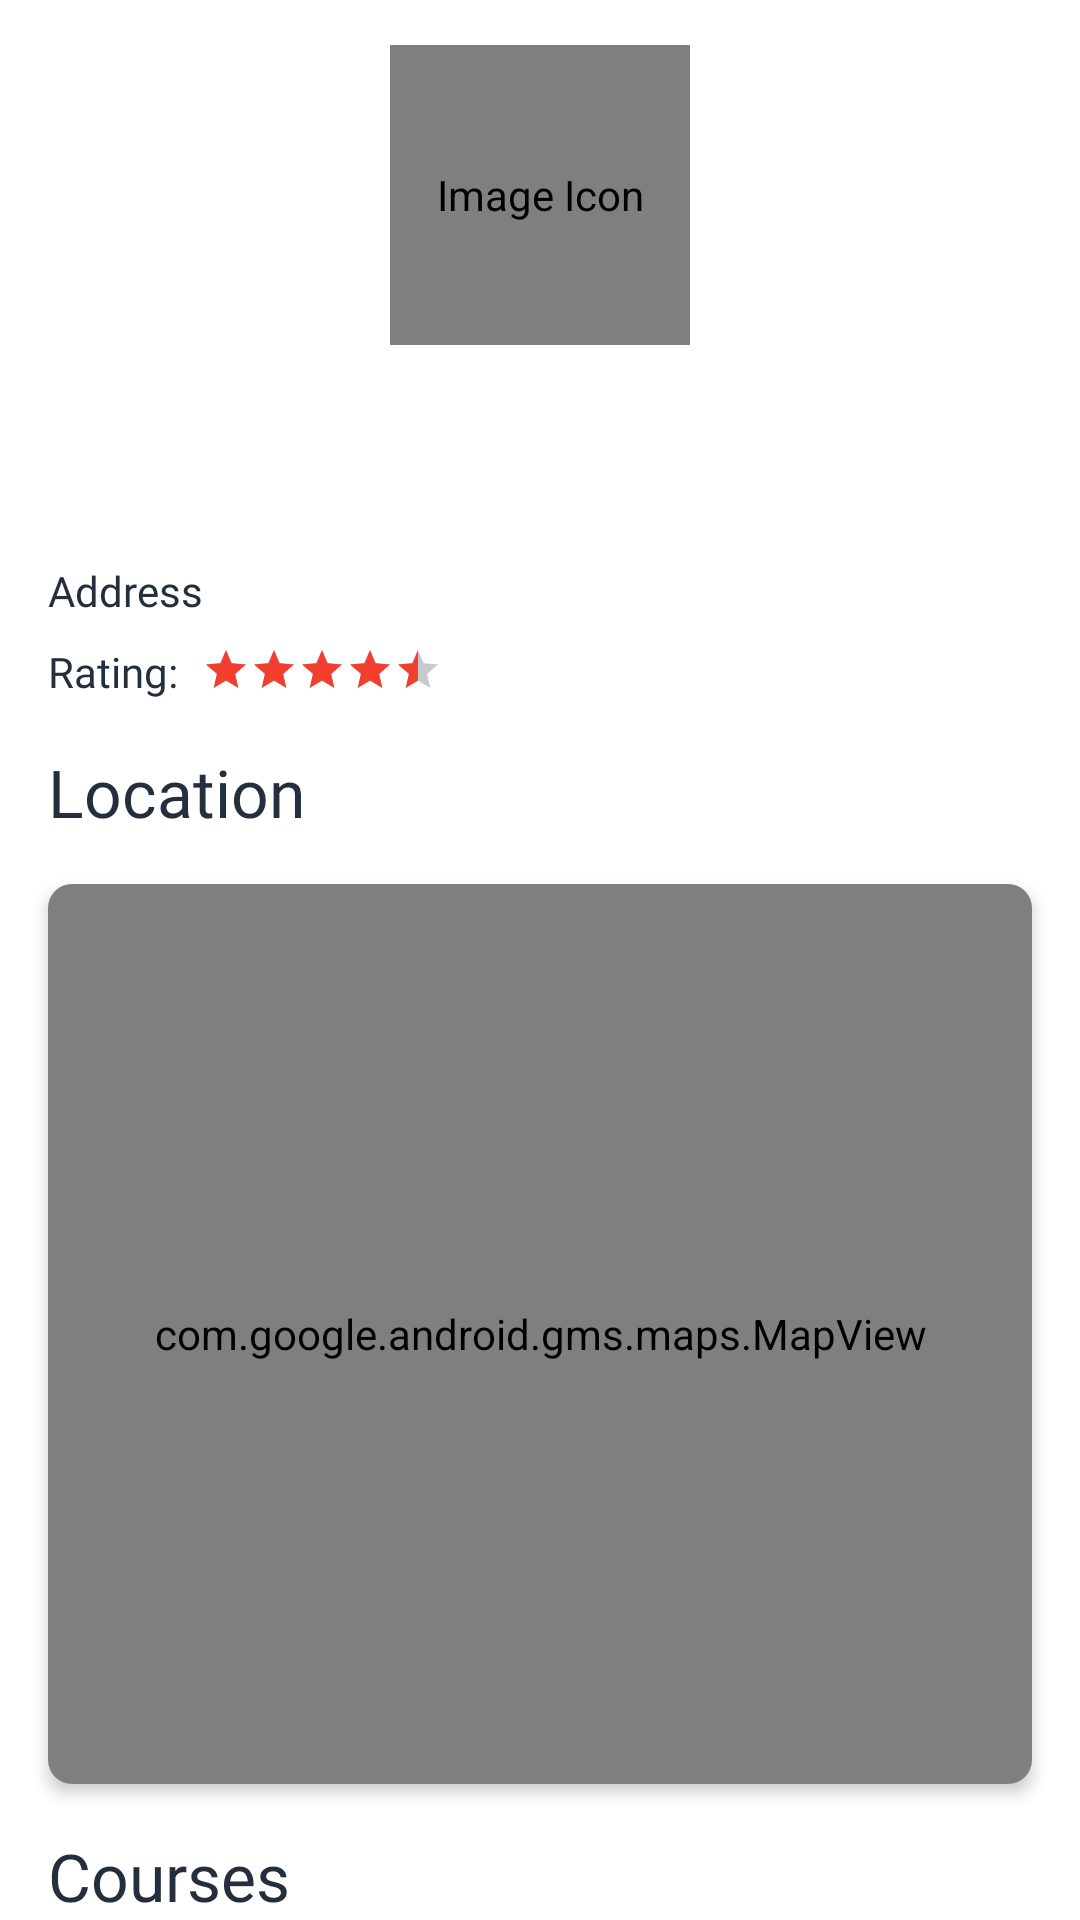

Layout XML and referenced resources for this Android screen:
<!-- AndroidManifest.xml: application theme AppTheme -->
<!-- res/layout/activity_center.xml -->
<?xml version="1.0" encoding="utf-8"?>
<android.support.v4.widget.NestedScrollView xmlns:android="http://schemas.android.com/apk/res/android"
    xmlns:app="http://schemas.android.com/apk/res-auto"
    xmlns:tools="http://schemas.android.com/tools"
    android:layout_width="match_parent"
    android:layout_height="match_parent"
    android:background="@color/colorWhite"
    tools:context=".activities.CenterActivity">

    <android.support.constraint.ConstraintLayout
        android:layout_width="match_parent"
        android:layout_height="wrap_content"
        tools:context=".activities.InstructorActivity">

        <android.support.constraint.Guideline
            android:id="@+id/guideline_start"
            android:layout_width="wrap_content"
            android:layout_height="wrap_content"
            android:orientation="vertical"
            app:layout_constraintGuide_begin="16dp" />

        <android.support.constraint.Guideline
            android:id="@+id/guideline_end"
            android:layout_width="wrap_content"
            android:layout_height="wrap_content"
            android:orientation="vertical"
            app:layout_constraintGuide_end="16dp" />

        <de.hdodenhof.circleimageview.CircleImageView
            android:id="@+id/center_imageView"
            android:layout_width="100dp"
            android:layout_height="100dp"
            android:layout_marginTop="15dp"
            android:contentDescription="@string/image_icon"
            android:src="@drawable/img_placeholder"
            app:layout_constraintEnd_toEndOf="parent"
            app:layout_constraintStart_toStartOf="parent"
            app:layout_constraintTop_toTopOf="parent" />

        <TextView
            android:id="@+id/center_name_textView"
            android:layout_width="wrap_content"
            android:layout_height="wrap_content"
            android:layout_marginTop="16dp"
            android:fontFamily="@font/poppins_medium"
            android:textColor="@color/colorAccent"
            android:textSize="18sp"
            app:layout_constraintEnd_toEndOf="parent"
            app:layout_constraintStart_toStartOf="parent"
            app:layout_constraintTop_toBottomOf="@+id/center_imageView" />

        <LinearLayout
            android:id="@+id/center_address_layout"
            android:layout_width="0dp"
            android:layout_height="wrap_content"
            android:layout_marginTop="32dp"
            android:orientation="horizontal"
            app:layout_constraintStart_toStartOf="@id/guideline_start"
            app:layout_constraintTop_toBottomOf="@+id/center_name_textView">

            <TextView
                android:layout_width="wrap_content"
                android:layout_height="wrap_content"
                android:fontFamily="@font/poppins_medium"
                android:text="@string/address"
                android:textColor="@color/colorAccent" />

            <TextView
                android:id="@+id/center_address_textView"
                android:layout_width="wrap_content"
                android:layout_height="wrap_content"
                android:layout_marginStart="8dp"
                android:fontFamily="@font/poppins_medium"
                android:textColor="@color/colorAccent" />

        </LinearLayout>

        <LinearLayout
            android:id="@+id/center_rating_layout"
            android:layout_width="0dp"
            android:layout_height="wrap_content"
            android:layout_marginTop="8dp"
            android:orientation="horizontal"
            app:layout_constraintStart_toStartOf="@id/guideline_start"
            app:layout_constraintTop_toBottomOf="@+id/center_address_layout">

            <TextView
                android:layout_width="wrap_content"
                android:layout_height="wrap_content"
                android:fontFamily="@font/poppins_medium"
                android:text="@string/rating_"
                android:textColor="@color/colorAccent" />

            <RatingBar
                android:id="@+id/center_ratingBar"
                style="?android:attr/ratingBarStyleSmall"
                android:layout_width="wrap_content"
                android:layout_height="wrap_content"
                android:layout_marginStart="8dp"
                android:layout_marginTop="1dp"
                android:isIndicator="true"
                android:numStars="5"
                android:progressBackgroundTint="@color/colorAccent"
                android:progressTint="@color/colorPrimaryMoreDark"
                android:rating="4.5"
                android:secondaryProgressTint="@color/colorBackSpace"
                android:stepSize="0.5"
                tools:targetApi="lollipop" />

            <TextView
                android:id="@+id/center_rate_textView"
                android:layout_width="wrap_content"
                android:layout_height="wrap_content"
                android:layout_marginStart="4dp"
                android:fontFamily="@font/poppins_medium"
                android:textColor="@color/colorAccent" />

        </LinearLayout>

        <LinearLayout
            android:id="@+id/center_location"
            android:layout_width="0dp"
            android:layout_height="wrap_content"
            android:layout_marginTop="16dp"
            android:orientation="vertical"
            app:layout_constraintStart_toStartOf="@id/guideline_start"
            app:layout_constraintTop_toBottomOf="@+id/center_rating_layout">

            <TextView
                android:layout_width="wrap_content"
                android:layout_height="wrap_content"
                android:fontFamily="@font/poppins_medium"
                android:text="@string/location"
                android:textColor="@color/colorAccent"
                android:textSize="22sp" />

        </LinearLayout>

        <android.support.v7.widget.CardView
            android:id="@+id/center_location_cardView"
            android:layout_width="0dp"
            android:layout_height="300dp"
            android:layout_marginTop="16dp"
            android:padding="2dp"
            app:cardCornerRadius="8dp"
            app:cardElevation="3dp"
            app:layout_constraintEnd_toEndOf="@id/guideline_end"
            app:layout_constraintStart_toStartOf="@id/guideline_start"
            app:layout_constraintTop_toBottomOf="@id/center_location">

            <com.google.android.gms.maps.MapView
                android:id="@+id/center_mapView"
                android:layout_width="match_parent"
                android:layout_height="300dp"
                tools:ignore="WebViewLayout" />

        </android.support.v7.widget.CardView>

        <LinearLayout
            android:id="@+id/center_courses"
            android:layout_width="0dp"
            android:layout_height="wrap_content"
            android:layout_marginTop="16dp"
            android:orientation="vertical"
            app:layout_constraintStart_toStartOf="@id/guideline_start"
            app:layout_constraintTop_toBottomOf="@+id/center_location_cardView">

            <TextView
                android:layout_width="wrap_content"
                android:layout_height="wrap_content"
                android:fontFamily="@font/poppins_medium"
                android:text="@string/courses"
                android:textColor="@color/colorAccent"
                android:textSize="22sp" />

        </LinearLayout>

        <android.support.v7.widget.RecyclerView
            android:id="@+id/recyclerView"
            android:layout_width="match_parent"
            android:layout_height="wrap_content"
            android:layout_marginTop="16dp"
            android:nestedScrollingEnabled="false"
            app:layout_constraintEnd_toEndOf="parent"
            app:layout_constraintStart_toStartOf="parent"
            app:layout_constraintTop_toBottomOf="@id/center_courses">

        </android.support.v7.widget.RecyclerView>

    </android.support.constraint.ConstraintLayout>

</android.support.v4.widget.NestedScrollView>
<!-- resources referenced by this layout -->
<resources>
  <color name="colorAccent">#242F3E</color>
  <color name="colorBackSpace">#F7F7F7</color>
  <color name="colorPrimaryMoreDark">#F13E2F</color>
  <color name="colorWhite">#FFFFFF</color>
  <!-- drawable img_placeholder: png bitmap (drawable, 27819 bytes) -->
  <string name="address">Address</string>
  <string name="courses">Courses</string>
  <string name="image_icon">Image Icon</string>
  <string name="location">Location</string>
  <string name="rating_">Rating: </string>
  <style name="AppTheme" parent="Theme.AppCompat.Light.NoActionBar">
          
          <item name="colorPrimary">@color/colorPrimary</item>
          <item name="colorPrimaryDark">@color/colorPrimaryDark</item>
          <item name="colorAccent">@color/colorAccent</item>
  
          <item name="android:statusBarColor" tools:targetApi="lollipop">@color/colorWhite</item>
          <item name="android:windowLightStatusBar" tools:targetApi="m">true</item>
  
      </style>
  <color name="colorPrimary">#FF8400</color>
  <color name="colorPrimaryDark">#FF6F00</color>
</resources>
